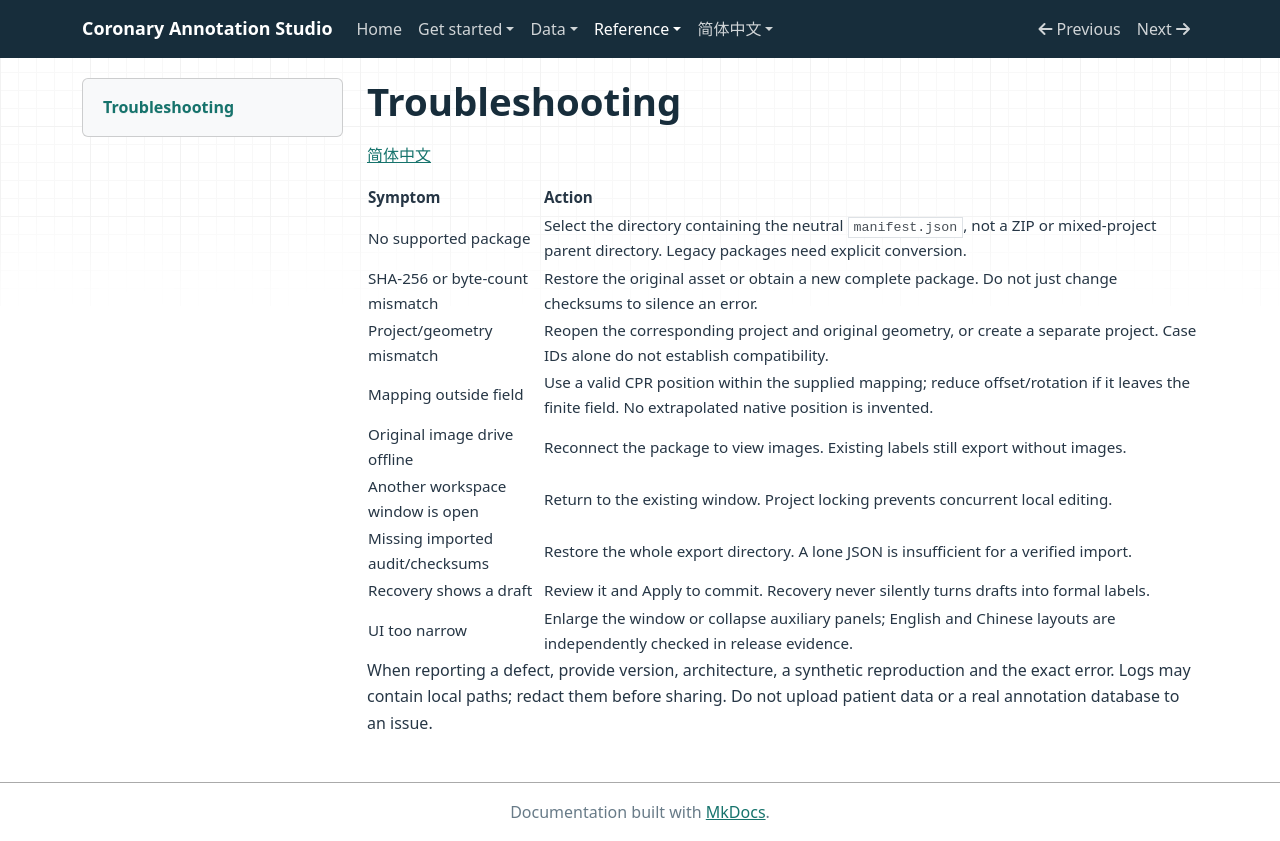

repository: RvMe/coronary-annotation-studio · page: troubleshooting/index.html · generator: mkdocs

# Troubleshooting

[简体中文](zh/troubleshooting.md)

| Symptom | Action |
| --- | --- |
| No supported package | Select the directory containing the neutral `manifest.json`, not a ZIP or mixed-project parent directory. Legacy packages need explicit conversion. |
| SHA-256 or byte-count mismatch | Restore the original asset or obtain a new complete package. Do not just change checksums to silence an error. |
| Project/geometry mismatch | Reopen the corresponding project and original geometry, or create a separate project. Case IDs alone do not establish compatibility. |
| Mapping outside field | Use a valid CPR position within the supplied mapping; reduce offset/rotation if it leaves the finite field. No extrapolated native position is invented. |
| Original image drive offline | Reconnect the package to view images. Existing labels still export without images. |
| Another workspace window is open | Return to the existing window. Project locking prevents concurrent local editing. |
| Missing imported audit/checksums | Restore the whole export directory. A lone JSON is insufficient for a verified import. |
| Recovery shows a draft | Review it and Apply to commit. Recovery never silently turns drafts into formal labels. |
| UI too narrow | Enlarge the window or collapse auxiliary panels; English and Chinese layouts are independently checked in release evidence. |

When reporting a defect, provide version, architecture, a synthetic reproduction
and the exact error. Logs may contain local paths; redact them before sharing.
Do not upload patient data or a real annotation database to an issue.
